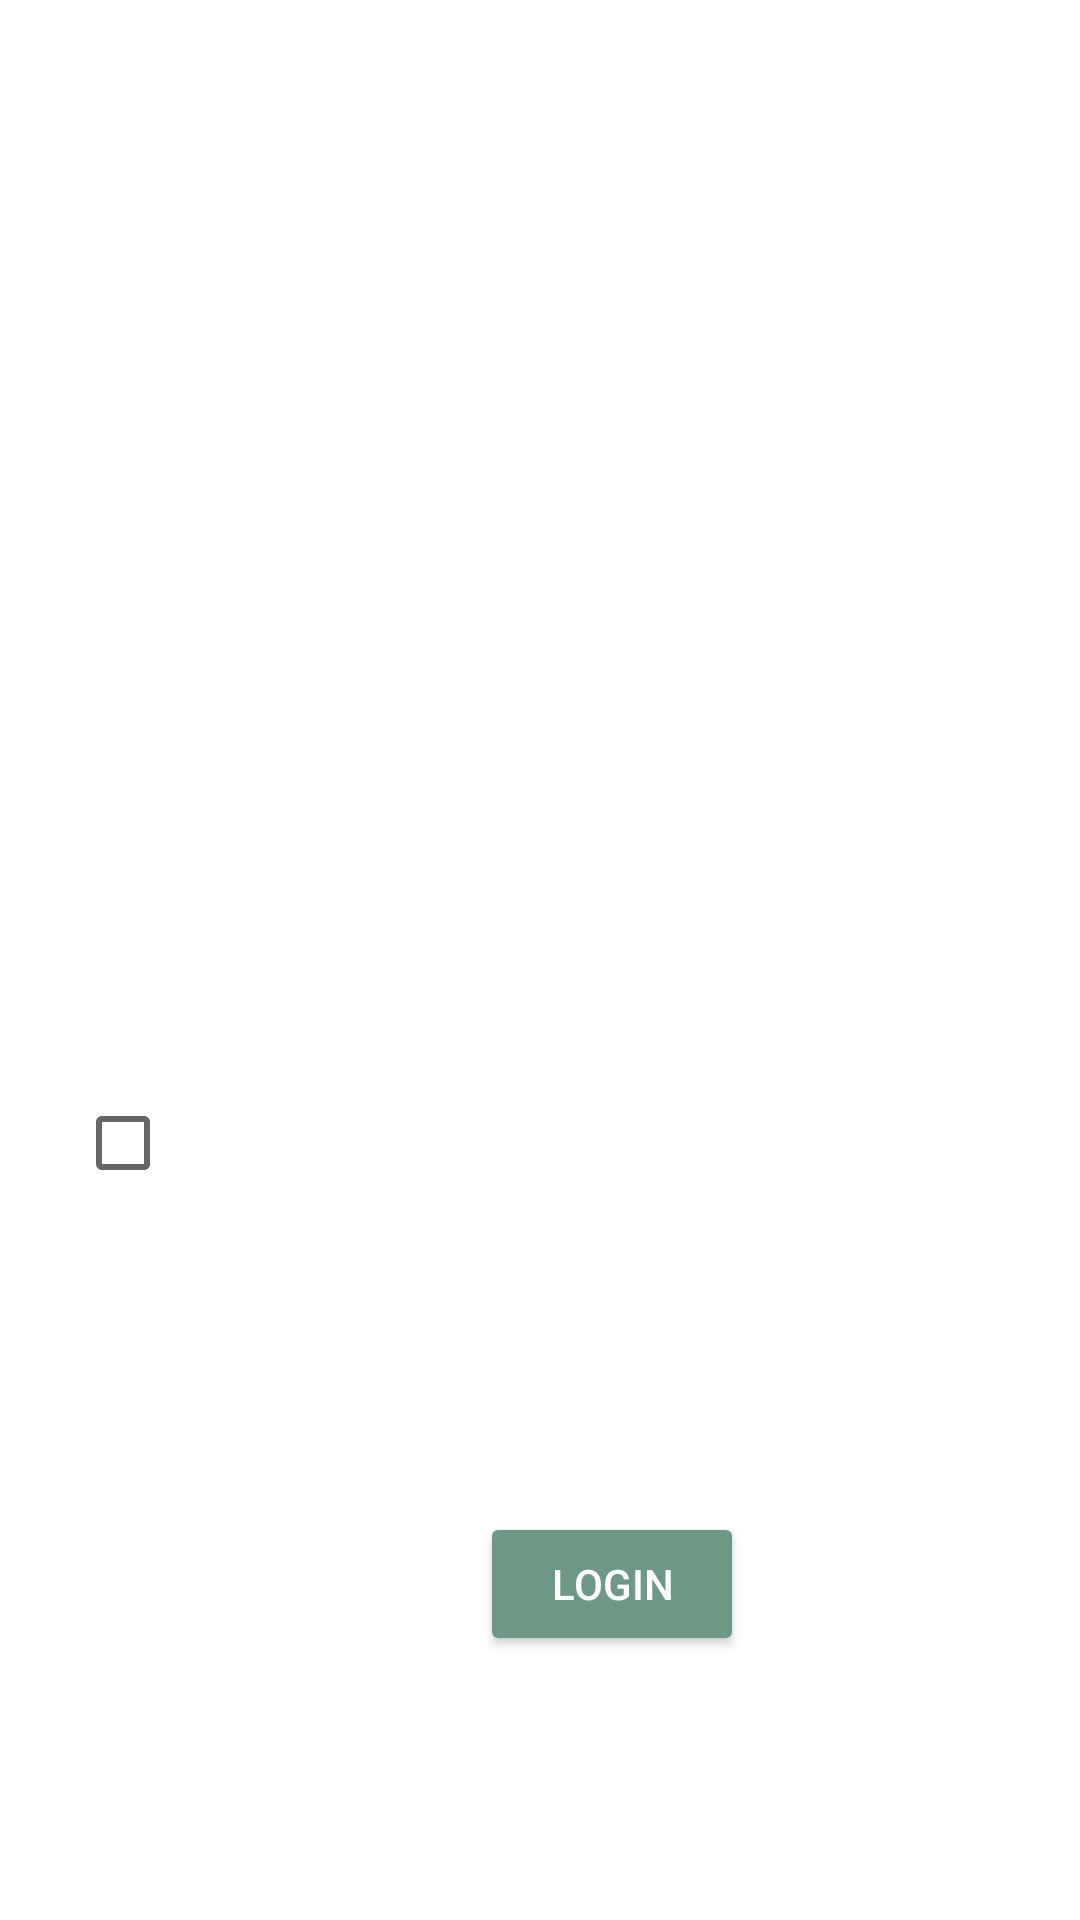

The Android layout XML behind this screen, and the referenced resources:
<!-- AndroidManifest.xml: application theme Theme.PPT_APPLICATION -->
<!-- res/layout/activity_admini.xml -->
<?xml version="1.0" encoding="utf-8"?>
<androidx.constraintlayout.widget.ConstraintLayout xmlns:android="http://schemas.android.com/apk/res/android"
    xmlns:app="http://schemas.android.com/apk/res-auto"
    xmlns:tools="http://schemas.android.com/tools"
    android:layout_width="match_parent"
    android:layout_height="match_parent"
    android:background="@drawable/imgx"
    tools:context=".MainActivity">

    <LinearLayout
        android:id="@+id/linearLayout3"
        android:layout_width="match_parent"
        android:layout_height="wrap_content"
        android:gravity="center"
        android:orientation="vertical"
        app:layout_constraintEnd_toEndOf="parent"
        app:layout_constraintStart_toStartOf="parent"
        app:layout_constraintTop_toTopOf="parent">


        <ImageView
            android:id="@+id/imageView"
            android:layout_width="wrap_content"
            android:layout_height="50dp"
            android:layout_margin="5dp"
            app:srcCompat="@drawable/logo1" />

        <TextView
            android:id="@+id/top_text_view"
            android:layout_width="wrap_content"
            android:layout_height="wrap_content"
            android:layout_centerHorizontal="true"
            android:layout_marginTop="5dp"
            android:fontFamily="sans-serif-condensed-light"
            android:maxLines="1"
            android:padding="2dp"
            android:text="The LNM Institute of Information Technology"
            android:textColor="@color/white"
            android:textSize="20dp"
            android:textStyle="bold" />

        <TextView
            android:id="@+id/text"
            android:layout_width="wrap_content"
            android:layout_height="wrap_content"
            android:layout_centerHorizontal="true"
            android:layout_marginBottom="2dp"
            android:fontFamily="sans-serif-condensed-light"
            android:maxLines="1"
            android:padding="2dp"
            android:text='"Excellence Our Motto Discipline Our Way"'
            android:textColor="@color/white"
            android:textSize="15dp"
            android:textStyle="bold" />
    </LinearLayout>

    <LinearLayout
        android:id="@+id/linearLayout"
        android:layout_width="match_parent"
        android:layout_height="wrap_content"
        android:layout_marginBottom="220dp"
        android:gravity="center"
        android:orientation="vertical"
        app:layout_constraintBottom_toBottomOf="parent"
        app:layout_constraintEnd_toEndOf="parent"
        app:layout_constraintHorizontal_bias="0.0"
        app:layout_constraintStart_toStartOf="parent">

        <com.google.android.material.textfield.TextInputEditText
            android:id="@+id/EmployeeId"
            android:layout_width="310dp"
            android:layout_height="48dp"
            android:layout_margin="15dp"
            android:background="@drawable/et_style"
            android:hint="Employee Id"
            android:inputType="text"
            android:padding="15dp"
            android:textColorHint="@color/white"
            android:textSize="15dp"
            app:layout_constraintStart_toStartOf="parent"
            app:layout_constraintTop_toBottomOf="@+id/linearLayout3" />

        <com.google.android.material.textfield.TextInputEditText
            android:id="@+id/Email"
            android:layout_width="310dp"
            android:layout_height="48dp"
            android:layout_margin="15dp"
            android:background="@drawable/et_style"
            android:drawableRight="@drawable/email"
            android:hint="Email Address"
            android:inputType="text"
            android:padding="15dp"
            android:textColorHint="@color/white"
            android:textSize="15dp"
            app:layout_constraintStart_toStartOf="parent"
            app:layout_constraintTop_toBottomOf="@+id/linearLayout3" />


        <com.google.android.material.textfield.TextInputEditText
            android:id="@+id/Password"
            android:layout_width="310dp"
            android:layout_height="48dp"
            android:layout_margin="15dp"
            android:background="@drawable/et_style"
            android:drawableRight="@drawable/padlock"
            android:hint="Password"
            android:inputType="textPassword"
            android:padding="15dp"
            android:textColorHint="@color/white"
            android:textSize="15dp"
            app:layout_constraintStart_toStartOf="parent"
            app:layout_constraintTop_toBottomOf="@+id/linearLayout3" />

        <CheckBox
            android:id="@+id/rememberMe"
            android:layout_width="310dp"
            android:layout_height="48dp"
            android:layout_margin="15dp"
            android:text="Remember me"
            android:textColor="@color/white" />


    </LinearLayout>

    <Button
        android:id="@+id/button"
        android:layout_width="wrap_content"
        android:layout_height="wrap_content"
        android:layout_marginStart="160dp"
        android:layout_marginTop="84dp"
        android:backgroundTint="#6D9886"
        android:onClick="ClickLogin"
        android:text="Login"
        android:textColor="@color/white"
        app:layout_constraintStart_toStartOf="parent"
        app:layout_constraintTop_toBottomOf="@+id/linearLayout" />


</androidx.constraintlayout.widget.ConstraintLayout>
<!-- resources referenced by this layout -->
<resources>
  <color name="white">#FFFFFFFF</color>
  <!-- drawable email: png bitmap (drawable-v24, 672 bytes) -->
  <!-- drawable et_style (drawable-v24) -->
  <?xml version="1.0" encoding="utf-8"?>
  <shape xmlns:android="http://schemas.android.com/apk/res/android" android:shape="rectangle">
      <stroke
          android:width="2dp"
          android:color="#FFFFFF" />
      <corners android:radius="4dp" />
  </shape>
  <!-- drawable padlock: png bitmap (drawable-v24, 745 bytes) -->
  <style name="Theme.PPT_APPLICATION" parent="Theme.MaterialComponents.DayNight.DarkActionBar">
          
          <item name="colorPrimary">@color/purple_500</item>
          <item name="colorPrimaryVariant">@color/purple_700</item>
          <item name="colorOnPrimary">@color/white</item>
          
          <item name="colorSecondary">@color/teal_200</item>
          <item name="colorSecondaryVariant">@color/teal_700</item>
          <item name="colorOnSecondary">@color/black</item>
          
          <item name="android:statusBarColor">?attr/colorPrimaryVariant</item>
          
      </style>
  <color name="purple_500">#434242</color>
  <color name="purple_700">#434242</color>
  <color name="teal_200">#FF03DAC5</color>
  <color name="teal_700">#FF018786</color>
  <color name="black">#FF000000</color>
</resources>
